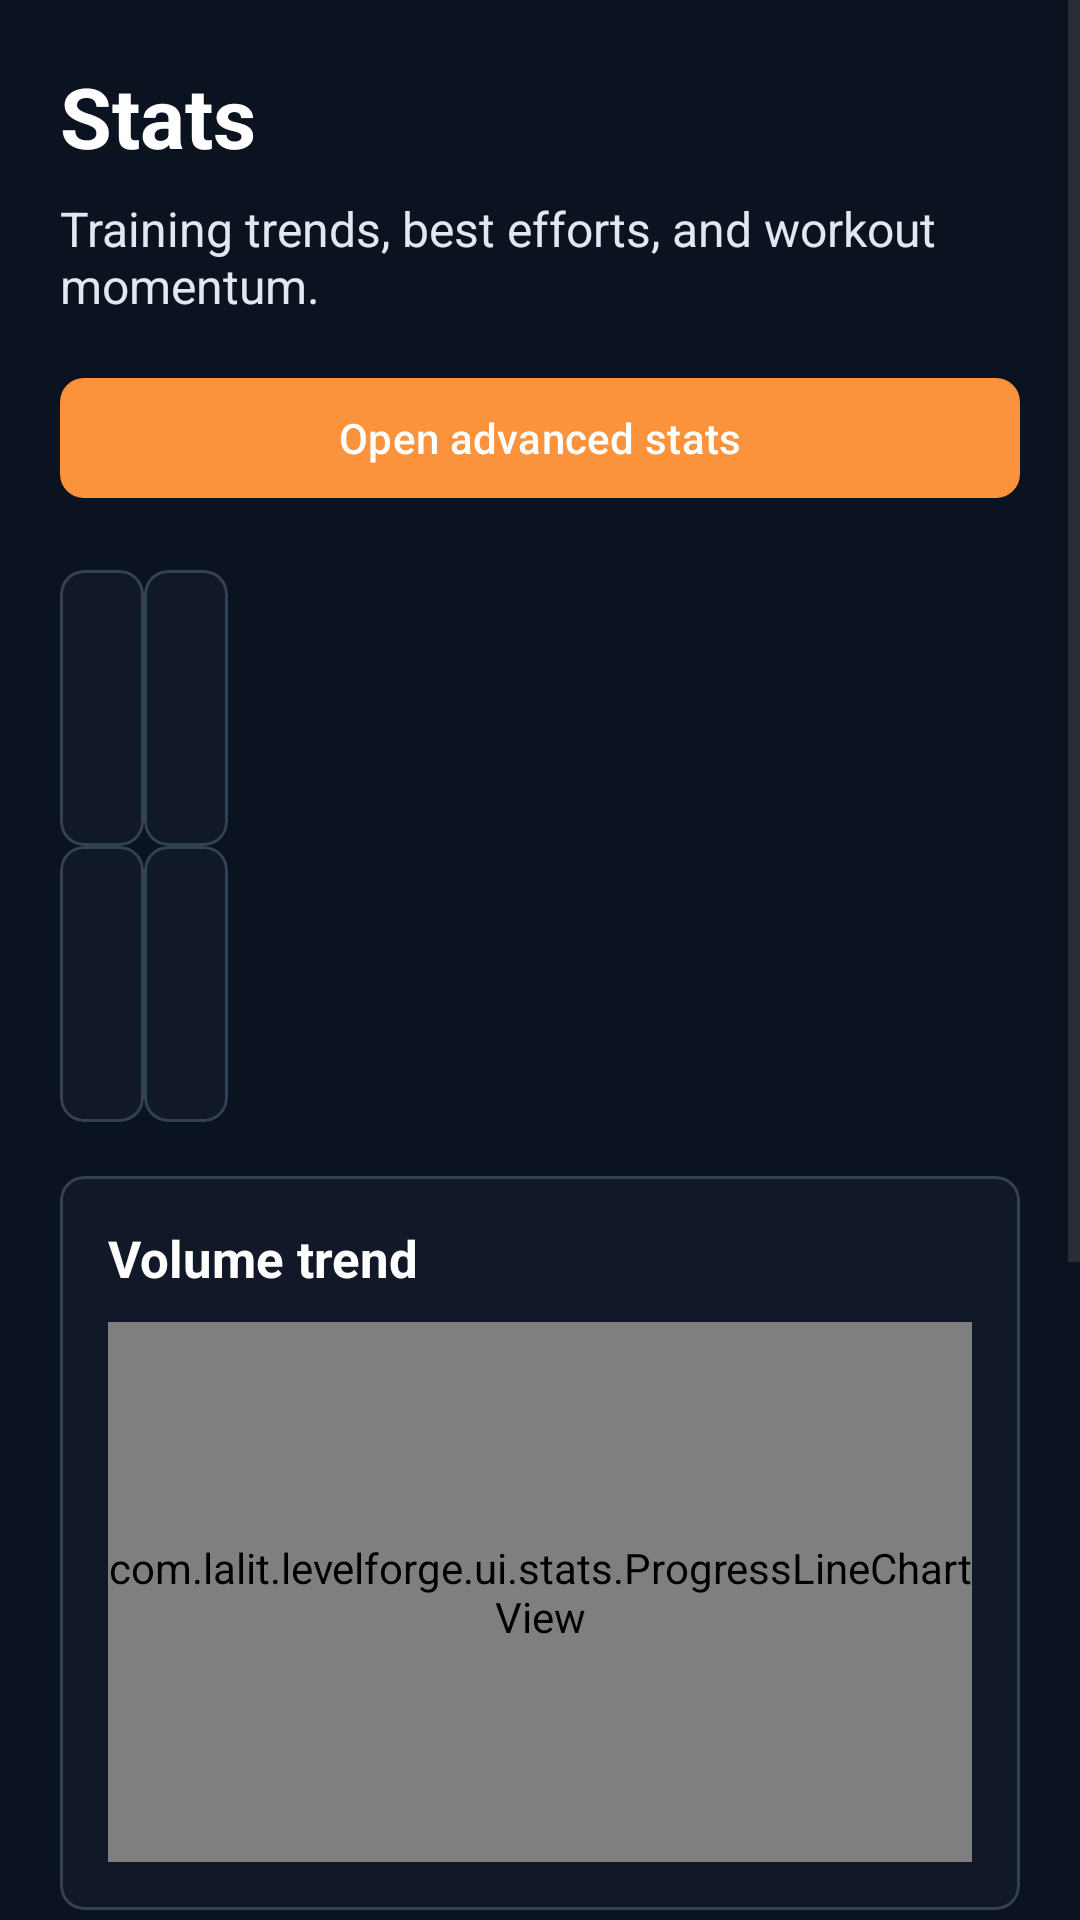

Reconstruct the res/layout file that produces this screen, plus the resources it refers to.
<!-- AndroidManifest.xml: application theme Theme.LevelForge -->
<!-- res/layout/fragment_stats.xml -->
<?xml version="1.0" encoding="utf-8"?>
<ScrollView xmlns:android="http://schemas.android.com/apk/res/android"
    xmlns:app="http://schemas.android.com/apk/res-auto"
    android:layout_width="match_parent"
    android:layout_height="match_parent"
    android:background="@color/slate_950">

    <LinearLayout
        android:layout_width="match_parent"
        android:layout_height="wrap_content"
        android:orientation="vertical"
        android:padding="20dp">

        <TextView
            android:layout_width="wrap_content"
            android:layout_height="wrap_content"
            android:text="@string/stats_title"
            android:textColor="@android:color/white"
            android:textSize="28sp"
            android:textStyle="bold" />

        <TextView
            android:id="@+id/statsSubtitle"
            android:layout_width="match_parent"
            android:layout_height="wrap_content"
            android:layout_marginTop="8dp"
            android:text="@string/stats_subtitle"
            android:textColor="@color/slate_200"
            android:textSize="16sp" />

        <com.google.android.material.button.MaterialButton
            android:id="@+id/advancedStatsButton"
            android:layout_width="match_parent"
            android:layout_height="48dp"
            android:layout_marginTop="16dp"
            android:text="@string/stats_open_advanced"
            android:textAllCaps="false"
            app:cornerRadius="8dp" />

        <GridLayout
            android:layout_width="match_parent"
            android:layout_height="wrap_content"
            android:layout_marginTop="20dp"
            android:columnCount="2"
            android:rowCount="2">

            <include
                android:id="@+id/workoutsMetric"
                layout="@layout/item_stat_metric" />

            <include
                android:id="@+id/setsMetric"
                layout="@layout/item_stat_metric" />

            <include
                android:id="@+id/volumeMetric"
                layout="@layout/item_stat_metric" />

            <include
                android:id="@+id/expMetric"
                layout="@layout/item_stat_metric" />
        </GridLayout>

        <com.google.android.material.card.MaterialCardView
            android:layout_width="match_parent"
            android:layout_height="wrap_content"
            android:layout_marginTop="18dp"
            app:cardBackgroundColor="@color/slate_900"
            app:cardCornerRadius="8dp"
            app:strokeColor="@color/slate_700"
            app:strokeWidth="1dp">

            <LinearLayout
                android:layout_width="match_parent"
                android:layout_height="wrap_content"
                android:orientation="vertical"
                android:padding="16dp">

                <TextView
                    android:layout_width="match_parent"
                    android:layout_height="wrap_content"
                    android:text="@string/stats_volume_chart"
                    android:textColor="@android:color/white"
                    android:textSize="17sp"
                    android:textStyle="bold" />

                <com.lalit.levelforge.ui.stats.ProgressLineChartView
                    android:id="@+id/volumeChart"
                    android:layout_width="match_parent"
                    android:layout_height="180dp"
                    android:layout_marginTop="10dp" />
            </LinearLayout>
        </com.google.android.material.card.MaterialCardView>

        <com.google.android.material.card.MaterialCardView
            android:layout_width="match_parent"
            android:layout_height="wrap_content"
            android:layout_marginTop="14dp"
            app:cardBackgroundColor="@color/slate_900"
            app:cardCornerRadius="8dp"
            app:strokeColor="@color/slate_700"
            app:strokeWidth="1dp">

            <LinearLayout
                android:layout_width="match_parent"
                android:layout_height="wrap_content"
                android:orientation="vertical"
                android:padding="16dp">

                <TextView
                    android:layout_width="match_parent"
                    android:layout_height="wrap_content"
                    android:text="@string/stats_exp_chart"
                    android:textColor="@android:color/white"
                    android:textSize="17sp"
                    android:textStyle="bold" />

                <com.lalit.levelforge.ui.stats.ProgressLineChartView
                    android:id="@+id/expChart"
                    android:layout_width="match_parent"
                    android:layout_height="180dp"
                    android:layout_marginTop="10dp" />
            </LinearLayout>
        </com.google.android.material.card.MaterialCardView>

        <TextView
            android:layout_width="match_parent"
            android:layout_height="wrap_content"
            android:layout_marginTop="22dp"
            android:text="@string/stats_insights"
            android:textColor="@android:color/white"
            android:textSize="18sp"
            android:textStyle="bold" />

        <LinearLayout
            android:id="@+id/insightsContainer"
            android:layout_width="match_parent"
            android:layout_height="wrap_content"
            android:layout_marginTop="12dp"
            android:orientation="vertical" />
    </LinearLayout>
</ScrollView>
<!-- res/layout/item_stat_metric.xml (included above) -->
<?xml version="1.0" encoding="utf-8"?>
<com.google.android.material.card.MaterialCardView xmlns:android="http://schemas.android.com/apk/res/android"
    xmlns:app="http://schemas.android.com/apk/res-auto"
    android:layout_width="0dp"
    android:layout_height="wrap_content"
    android:layout_columnWeight="1"
    android:layout_margin="4dp"
    app:cardBackgroundColor="@color/slate_900"
    app:cardCornerRadius="8dp"
    app:strokeColor="@color/slate_700"
    app:strokeWidth="1dp">

    <LinearLayout
        android:layout_width="match_parent"
        android:layout_height="92dp"
        android:gravity="center_vertical"
        android:orientation="vertical"
        android:padding="14dp">

        <TextView
            android:id="@+id/metricLabel"
            android:layout_width="match_parent"
            android:layout_height="wrap_content"
            android:textColor="@color/slate_300"
            android:textSize="12sp" />

        <TextView
            android:id="@+id/metricValue"
            android:layout_width="match_parent"
            android:layout_height="wrap_content"
            android:layout_marginTop="7dp"
            android:textColor="@android:color/white"
            android:textSize="21sp"
            android:textStyle="bold" />
    </LinearLayout>
</com.google.android.material.card.MaterialCardView>
<!-- resources referenced by this layout -->
<resources>
  <color name="slate_200">#E2E8F0</color>
  <color name="slate_300">#CBD5E1</color>
  <color name="slate_700">#334155</color>
  <color name="slate_900">#111827</color>
  <color name="slate_950">#0B1220</color>
  <string name="stats_exp_chart">EXP per workout</string>
  <string name="stats_insights">Insights</string>
  <string name="stats_open_advanced">Open advanced stats</string>
  <string name="stats_subtitle">Training trends, best efforts, and workout momentum.</string>
  <string name="stats_title">Stats</string>
  <string name="stats_volume_chart">Volume trend</string>
  <style name="Theme.LevelForge" parent="Theme.Material3.DayNight.NoActionBar">
          <item name="colorPrimary">@color/orange_400</item>
          <item name="colorSecondary">@color/slate_200</item>
          <item name="android:statusBarColor">@color/slate_950</item>
          <item name="android:navigationBarColor">@color/slate_950</item>
          <item name="android:windowLightStatusBar" tools:targetApi="m">false</item>
      </style>
  <color name="orange_400">#FB923C</color>
</resources>
